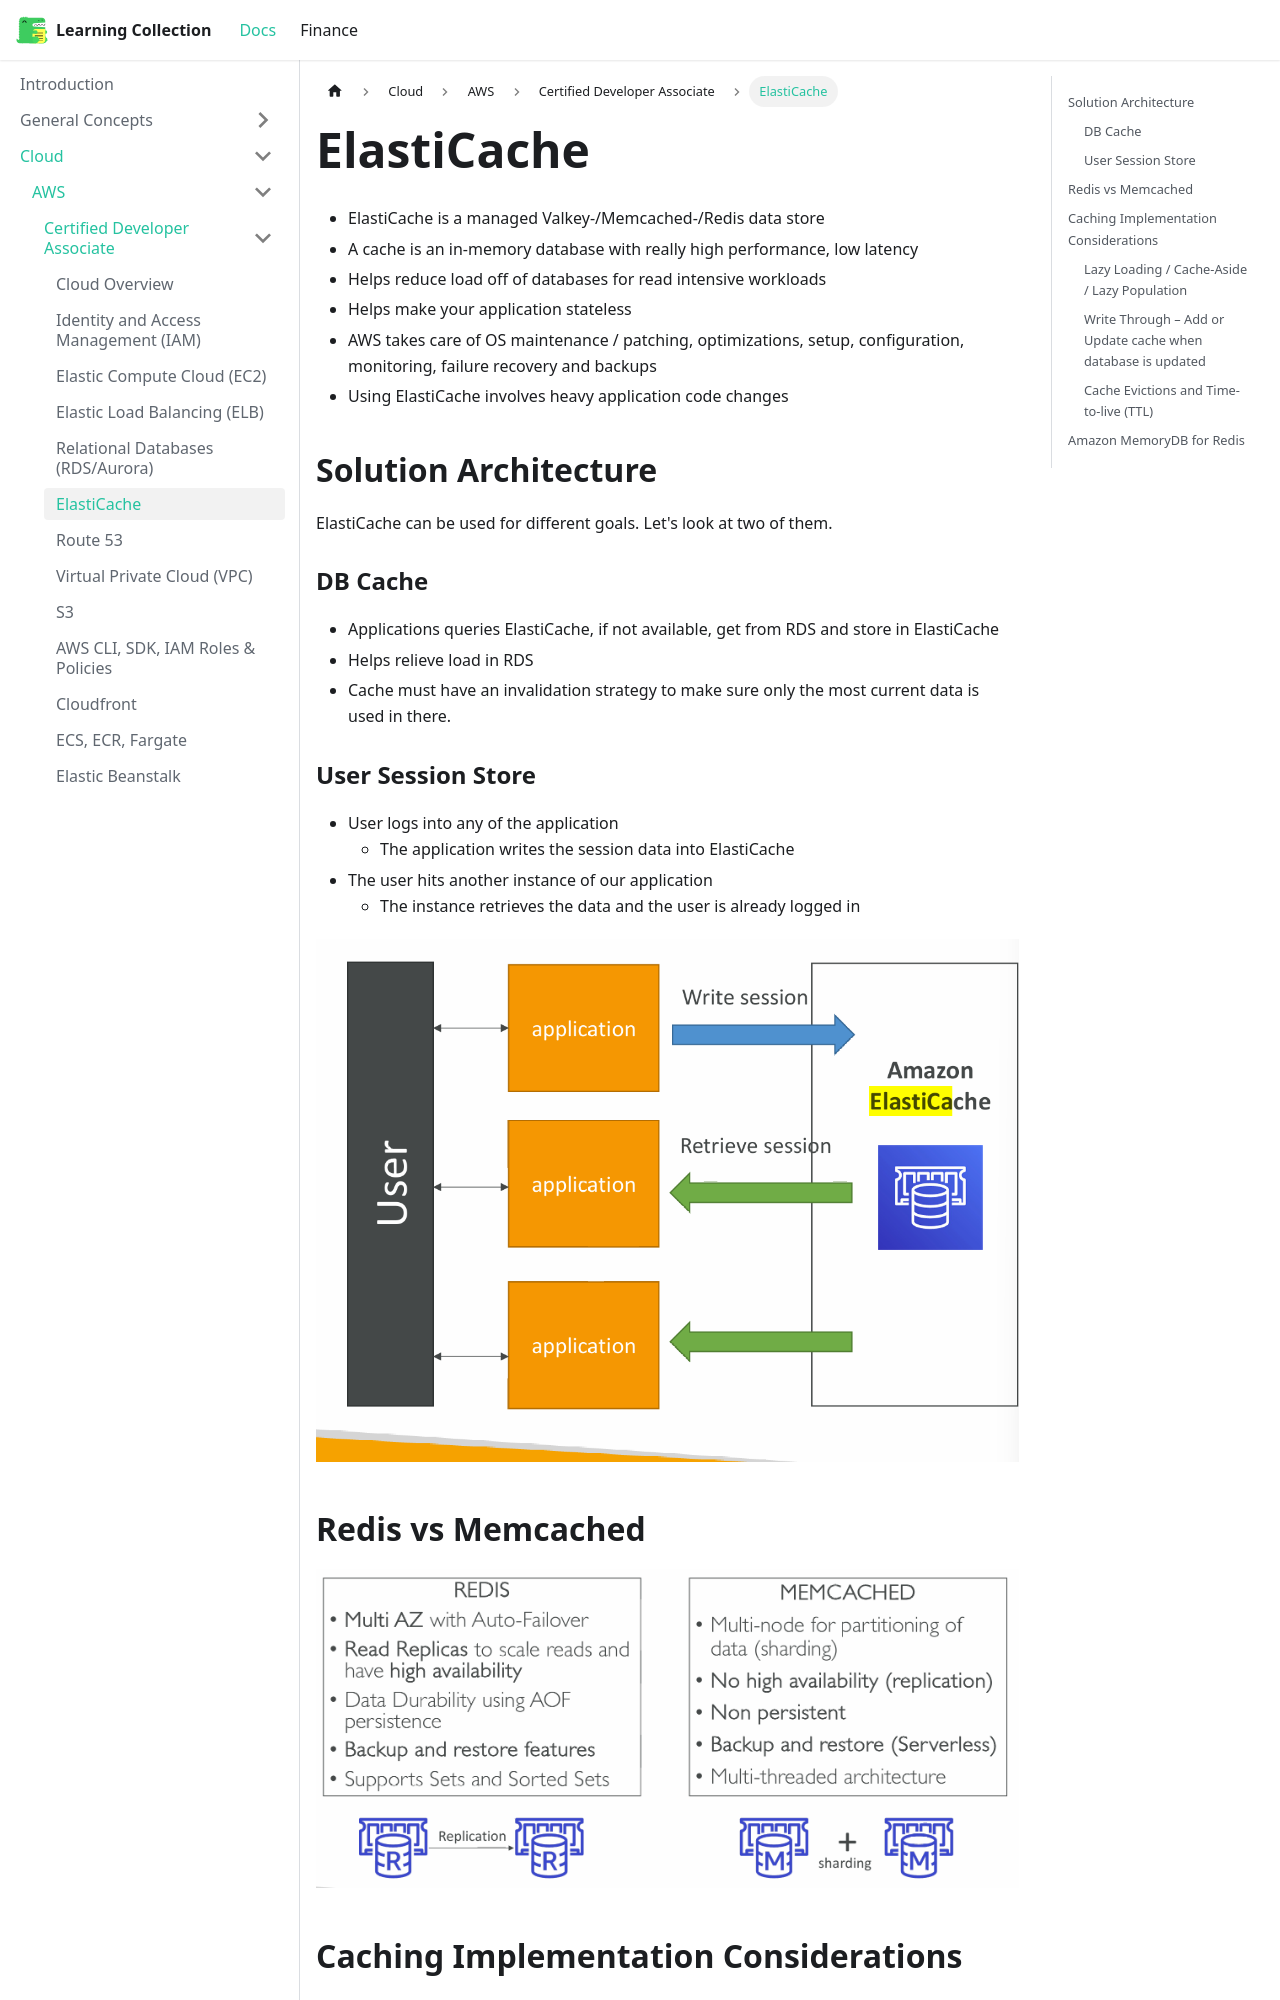

repository: RobinTTY/LearningCollection · page: cloud/aws/certified-developer-associate/elasti-cache.html · generator: docusaurus

---
title: ElastiCache
sidebar_position: 6
---

- ElastiCache is a managed Valkey-/Memcached-/Redis data store
- A cache is an in-memory database with really high performance, low latency
- Helps reduce load off of databases for read intensive workloads
- Helps make your application stateless
- AWS takes care of OS maintenance / patching, optimizations, setup, configuration, monitoring, failure recovery and backups
- Using ElastiCache involves heavy application code changes

## Solution Architecture

ElastiCache can be used for different goals. Let's look at two of them.

### DB Cache

- Applications queries ElastiCache, if not available, get from RDS and store in ElastiCache
- Helps relieve load in RDS
- Cache must have an invalidation strategy to make sure only the most current data is used in there.

### User Session Store

- User logs into any of the application
  - The application writes the session data into ElastiCache
- The user hits another instance of our application
  - The instance retrieves the data and the user is already logged in

![user-sessions-elasticache](/img/docs/cloud/aws/user-sessions-elasticache.png)

## Redis vs Memcached

![redis-vs-memcached](/img/docs/cloud/aws/redis-vs-memcached.png)
